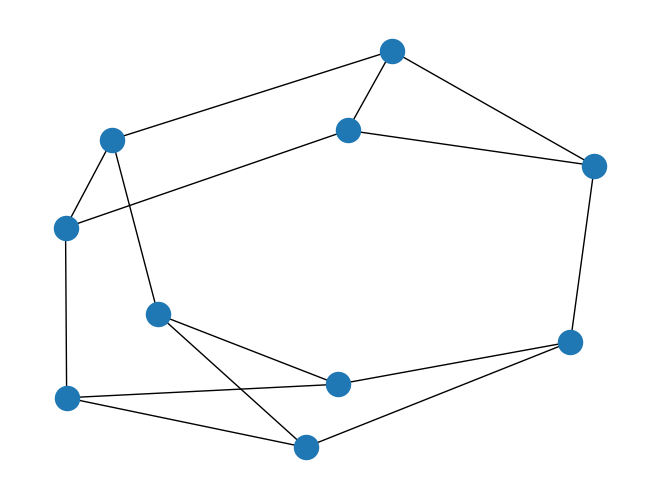

This chart was generated by the following Python code:
import networkx as nx
import matplotlib.pyplot as plt
import numpy as np
import pandas as pd
import logging as log

def select_random_numbers_within_range(start: int,
                                       end:   int,
                                       n:     int):
    """Return n random numbers within [start, end]

    Args:
        start (int): _description_
        end (int): _description_
        n (int): _description_

    Returns:
        _type_: _description_
    """
    res = []
    for j in range(n):
        res.append(np.random.randint(start, end))
    return res

d = 3
num_nodes = 10
k = 15
random_graph = nx.random_regular_graph(d=d, n=num_nodes)
# random_graph = nx.gn_graph(n=num_nodes)
nx.draw(random_graph)
plt.savefig("graph.png")
nx.write_adjlist(random_graph, "graph.adjlist")

# Generate random start/end point list
start_points = select_random_numbers_within_range(start=0, end=num_nodes, n=k)
end_points = select_random_numbers_within_range(start=0, end=num_nodes, n=k)
dict = {"start": start_points, "end": end_points}
df = pd.DataFrame(dict)
df.to_csv("start_end_list.csv", index=False)

log.warning(random_graph)


# print(random_graph.nodes)
# print(nx.node_connectivity(random_graph, 2, 78))
# print(nx.node_connectivity(random_graph, 1, 0))
# print(nx.node_connectivity(random_graph, 2, 0))
# print(nx.shortest_path(random_graph, 3, 0))
# # This will throw exception as disconnected
# print(nx.shortest_path(random_graph, 2, 78))
